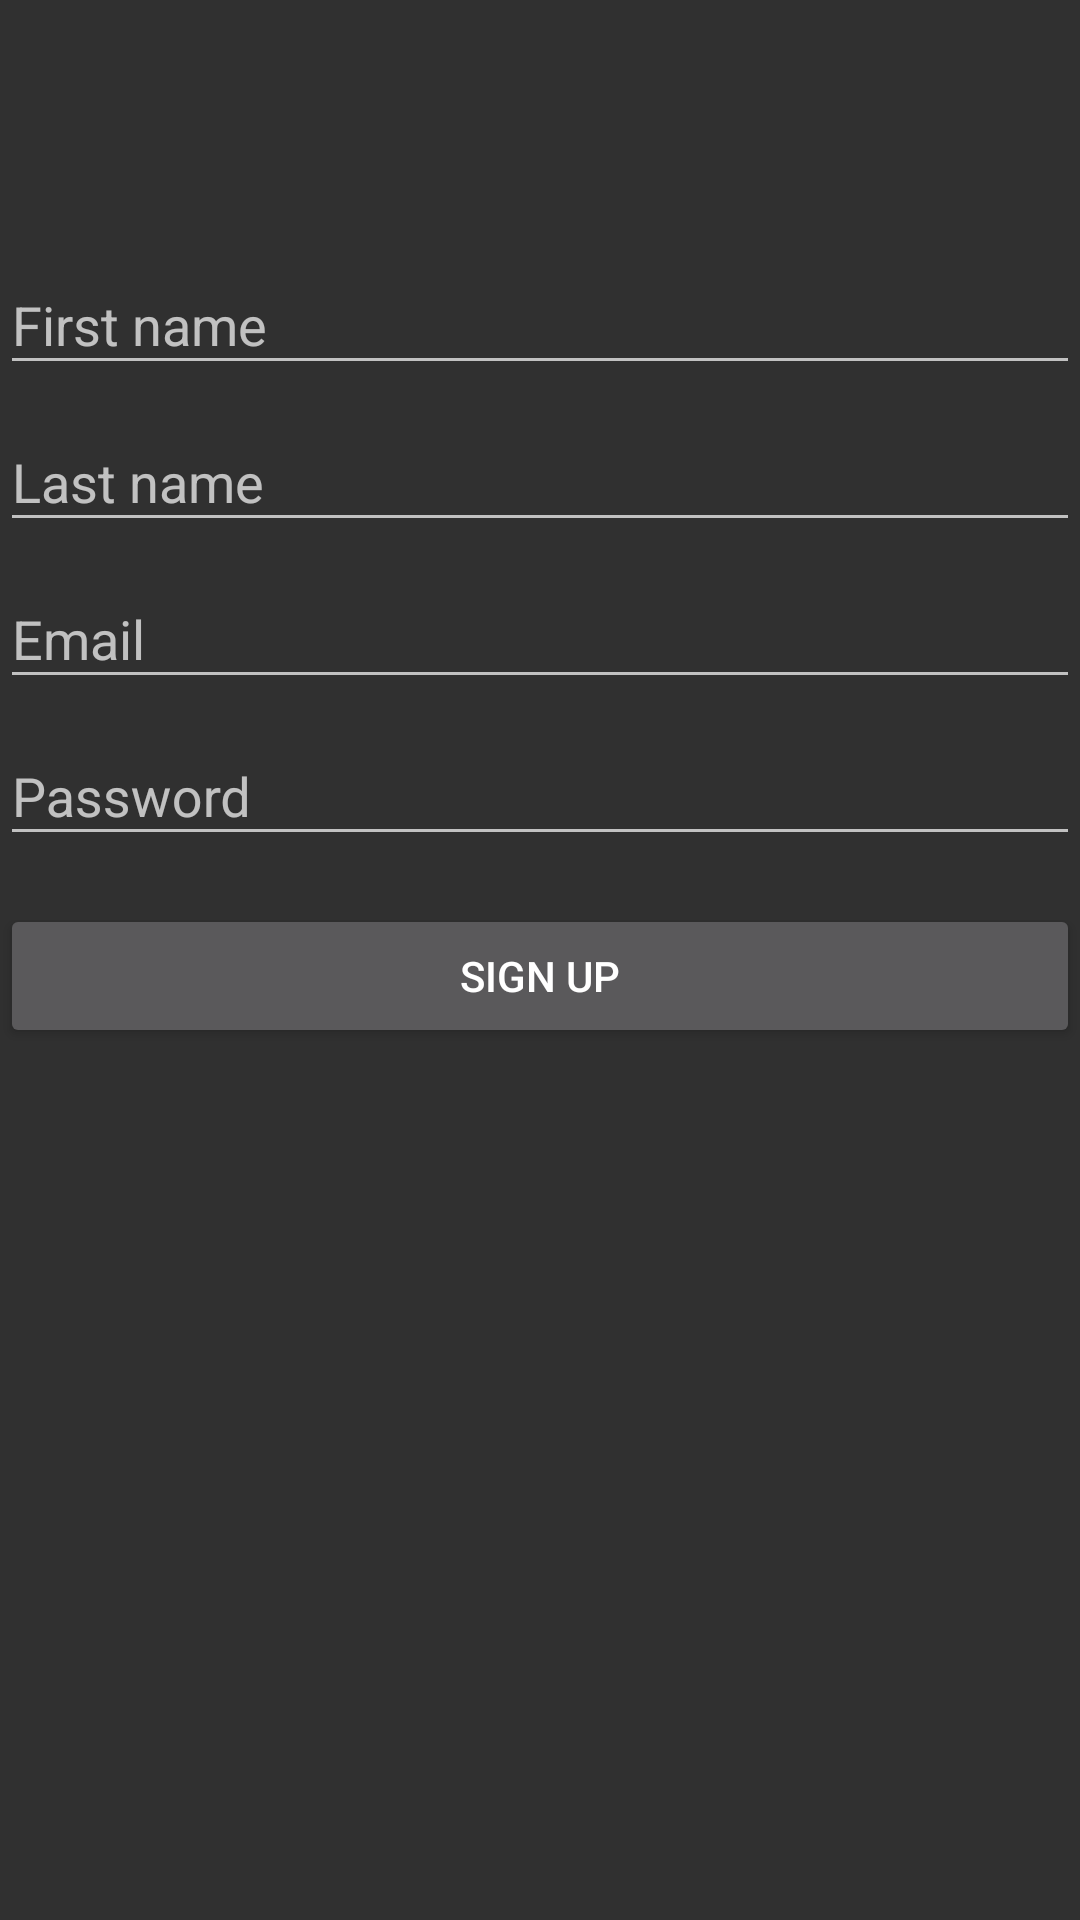

This screen was rendered from an Android layout file. Write that file and the resources it references.
<!-- AndroidManifest.xml: application theme AppTheme -->
<!-- res/layout/signup_fragment.xml -->
<?xml version="1.0" encoding="utf-8"?>
<LinearLayout xmlns:android="http://schemas.android.com/apk/res/android"
    xmlns:tools="http://schemas.android.com/tools"
    android:orientation="vertical"
    android:layout_width="match_parent"
    android:layout_height="match_parent"
    android:layout_marginRight="@dimen/activity_horizontal_margin"
    android:layout_marginLeft="@dimen/activity_horizontal_margin"
    android:layout_marginTop="@dimen/activity_vertical_margin"
    android:id="@+id/layout_sign_up"
    >


  <ProgressBar
      android:id="@+id/progress_bar_indeterminate"
      android:layout_width="wrap_content"
      android:layout_height="wrap_content"
      android:indeterminate="true"
      android:visibility="invisible"
      tools:visibility="visible"
      android:layout_gravity="center_horizontal"
      style="?android:attr/progressBarStyleLarge"
      />

  <android.support.design.widget.TextInputLayout
      android:layout_width="match_parent"
      android:layout_height="wrap_content">

    <android.support.design.widget.TextInputEditText
        android:id="@+id/edit_text_first_name"
        android:layout_width="match_parent"
        android:layout_height="wrap_content"
        android:hint="@string/hint_first_name"
        android:inputType="textCapSentences"/>

  </android.support.design.widget.TextInputLayout>


  <android.support.design.widget.TextInputLayout
      android:layout_width="match_parent"
      android:layout_height="wrap_content">

    <android.support.design.widget.TextInputEditText
        android:id="@+id/edit_text_last_name"
        android:layout_width="match_parent"
        android:layout_height="wrap_content"
        android:hint="@string/hint_last_name"
        android:inputType="textCapSentences"/>

  </android.support.design.widget.TextInputLayout>


  <android.support.design.widget.TextInputLayout
      android:layout_width="match_parent"
      android:layout_height="wrap_content">

    <android.support.design.widget.TextInputEditText
        android:id="@+id/edit_text_email"
        android:layout_width="match_parent"
        android:layout_height="wrap_content"
        android:hint="@string/hint_email"
        android:inputType="textEmailAddress"/>

  </android.support.design.widget.TextInputLayout>

  <android.support.design.widget.TextInputLayout
      android:layout_width="match_parent"
      android:layout_height="wrap_content">

    <android.support.design.widget.TextInputEditText
        android:id="@+id/edit_text_password"
        android:layout_width="match_parent"
        android:layout_height="wrap_content"
        android:hint="@string/hint_password"
        android:inputType="textPassword"/>

  </android.support.design.widget.TextInputLayout>


  <Button
      android:id="@+id/button_sign_up"
      android:layout_width="match_parent"
      android:layout_height="wrap_content"
      android:layout_marginTop="@dimen/activity_vertical_margin"
      android:text="@string/sign_up_button_text"/>

</LinearLayout>
<!-- resources referenced by this layout -->
<resources>
  <dimen name="activity_horizontal_margin">16dp</dimen>
  <dimen name="activity_vertical_margin">16dp</dimen>
  <string name="hint_email">Email</string>
  <string name="hint_first_name">First name</string>
  <string name="hint_last_name">Last name</string>
  <string name="hint_password">Password</string>
  <string name="sign_up_button_text">Sign Up</string>
  <style name="AppTheme" parent="Theme.AppCompat">
      
      <item name="colorPrimary">@color/colorPrimary</item>
      <item name="colorPrimaryDark">@color/colorPrimaryDark</item>
      <item name="colorAccent">@color/colorAccent</item>
    </style>
  <color name="colorPrimary">#212121</color>
  <color name="colorPrimaryDark">#212121</color>
  <color name="colorAccent">#03A9F4</color>
</resources>
